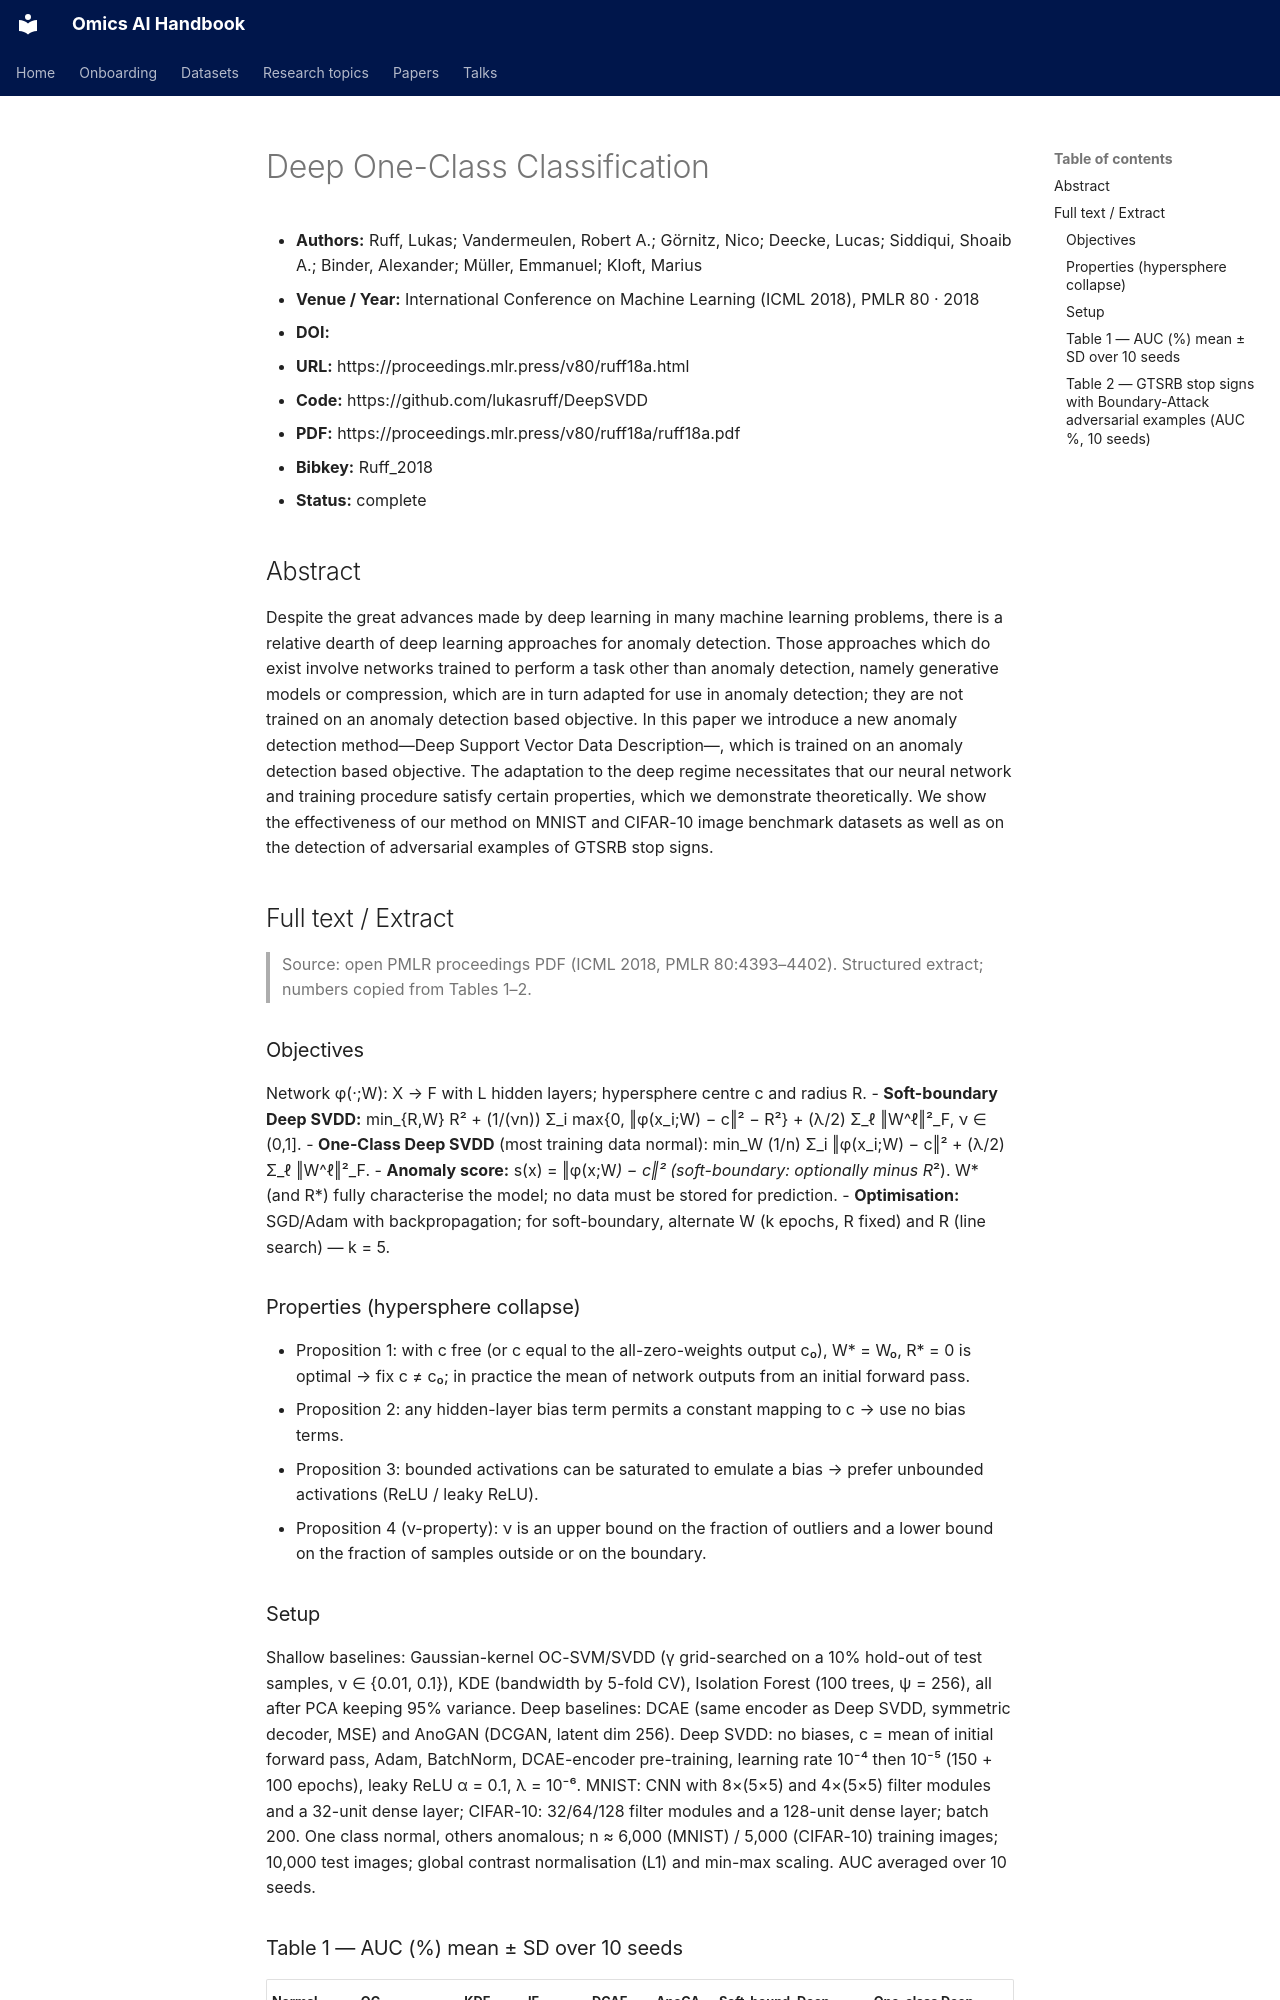

repository: jasonjin34/Medical_reading_material · page: papers/deep-svdd-icml-2018/ai-ready/index.html · generator: mkdocs

<!--
AI-ready extract: clean, self-contained text meant to be pasted into an LLM context.
No images, no nav chrome. Full text for open sources; abstract + structured metadata for paywalled.
-->
# Deep One-Class Classification

- **Authors:** Ruff, Lukas; Vandermeulen, Robert A.; Görnitz, Nico; Deecke, Lucas; Siddiqui, Shoaib A.; Binder, Alexander; Müller, Emmanuel; Kloft, Marius
- **Venue / Year:** International Conference on Machine Learning (ICML 2018), PMLR 80 · 2018
- **DOI:** 
- **URL:** https://proceedings.mlr.press/v80/ruff18a.html
- **Code:** https://github.com/lukasruff/DeepSVDD
- **PDF:** https://proceedings.mlr.press/v80/ruff18a/ruff18a.pdf
- **Bibkey:** Ruff_2018
- **Status:** complete

## Abstract
Despite the great advances made by deep learning in many machine learning problems, there is a relative dearth of deep learning approaches for anomaly detection. Those approaches which do exist involve networks trained to perform a task other than anomaly detection, namely generative models or compression, which are in turn adapted for use in anomaly detection; they are not trained on an anomaly detection based objective. In this paper we introduce a new anomaly detection method—Deep Support Vector Data Description—, which is trained on an anomaly detection based objective. The adaptation to the deep regime necessitates that our neural network and training procedure satisfy certain properties, which we demonstrate theoretically. We show the effectiveness of our method on MNIST and CIFAR-10 image benchmark datasets as well as on the detection of adversarial examples of GTSRB stop signs.

## Full text / Extract
> Source: open PMLR proceedings PDF (ICML 2018, PMLR 80:4393–4402). Structured extract; numbers copied from Tables 1–2.

### Objectives
Network φ(·;W): X → F with L hidden layers; hypersphere centre c and radius R.
- **Soft-boundary Deep SVDD:** min_{R,W} R² + (1/(νn)) Σ_i max{0, ‖φ(x_i;W) − c‖² − R²} + (λ/2) Σ_ℓ ‖W^ℓ‖²_F, ν ∈ (0,1].
- **One-Class Deep SVDD** (most training data normal): min_W (1/n) Σ_i ‖φ(x_i;W) − c‖² + (λ/2) Σ_ℓ ‖W^ℓ‖²_F.
- **Anomaly score:** s(x) = ‖φ(x;W*) − c‖² (soft-boundary: optionally minus R*²). W* (and R*) fully characterise the model; no data must be stored for prediction.
- **Optimisation:** SGD/Adam with backpropagation; for soft-boundary, alternate W (k epochs, R fixed) and R (line search) — k = 5.

### Properties (hypersphere collapse)
- Proposition 1: with c free (or c equal to the all-zero-weights output c₀), W* = W₀, R* = 0 is optimal → fix c ≠ c₀; in practice the mean of network outputs from an initial forward pass.
- Proposition 2: any hidden-layer bias term permits a constant mapping to c → use no bias terms.
- Proposition 3: bounded activations can be saturated to emulate a bias → prefer unbounded activations (ReLU / leaky ReLU).
- Proposition 4 (ν-property): ν is an upper bound on the fraction of outliers and a lower bound on the fraction of samples outside or on the boundary.
